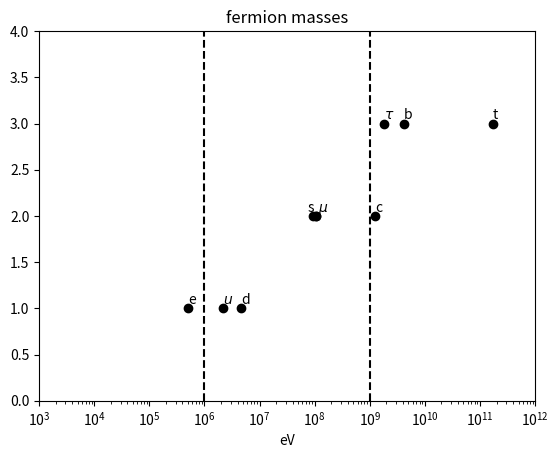

The script that saved this image:
import numpy as np
import matplotlib.pyplot as plt

m_e = [0.5109*10**6,1.0]
m_mu = [105.658*10**6,2]
m_tau = [1776.86*10**6,3]
m_u = [2.16*10**6,1]
m_d = [4.67*10**6,1]
m_s = [93*10**6,2]
m_c = [1.27*10**9,2]
m_b = [4.18*10**9,3]
m_t = [172.76*10**9,3]
plt.scatter(m_e[0],m_e[1],label="e",c='black')
plt.annotate("e", (m_e[0], m_e[1]+0.05))
plt.scatter(m_tau[0],m_tau[1],label="tau",c='black')
plt.annotate("$τ$", (m_tau[0], m_tau[1]+0.05))
plt.scatter(m_mu[0],m_mu[1],label="mu",c='black')
plt.annotate("$u$", (m_u[0], m_u[1]+0.05))
plt.scatter(m_d[0],m_d[1],label="d",c='black')
plt.scatter(m_u[0],m_u[1],label="u",c='black')
plt.annotate("$\mu$", (m_mu[0]+10**7, m_mu[1]+0.05))
plt.scatter(m_mu[0],m_mu[1],label="mu",c='black')
plt.annotate("d", (m_d[0], m_d[1]+0.05))
plt.scatter(m_s[0],m_s[1],label="s",c='black')
plt.annotate("s", (m_s[0]-11**7, m_s[1]+0.05))
plt.scatter(m_c[0],m_c[1],label="c",c='black')
plt.annotate("c", (m_c[0], m_c[1]+0.05))
plt.scatter(m_b[0],m_b[1],label="b",c='black')
plt.annotate("b", (m_b[0], m_b[1]+0.05))
plt.scatter(m_t[0],m_t[1],label="t",c='black')
plt.annotate("t", (m_t[0], m_t[1]+0.05))
plt.title("fermion masses")
plt.xlabel("eV")
plt.ylim(0,4)
plt.xlim(10**3,10**12)
plt.xscale('log')
plt.axvline(x=10**6, color='black', linestyle='--')
plt.axvline(x=10**9, color='black', linestyle='--')
plt.show()

